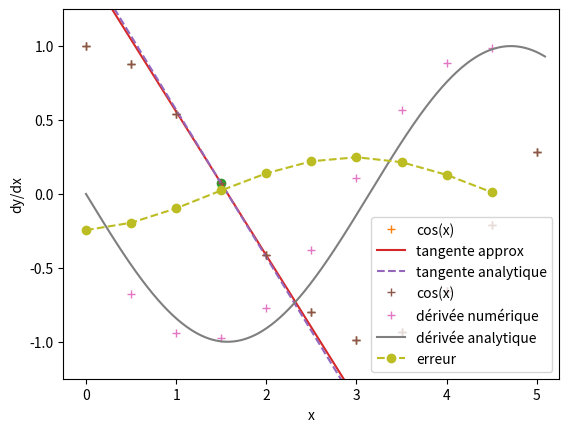

Generate this figure with matplotlib:
import numpy as np
import matplotlib.pyplot as plt

## Exemple 
# On commence par créer des points de données
x = np.arange(0, 5.1, 0.5)
y = np.cos(x)

plt.plot(x, y, '+')
plt.xlabel('x')
plt.ylabel('y')
plt.ylim(-1.25, 1.25) # Pour faire joli
plt.grid()
plt.show()

# On prend un point (x_i, y_i) de la liste, par exemple i = 3

i = 3
derivee = (y[i + 1] - y[i]) / (x[i + 1] - x[i])
print('Point de coordonnées x =', x[i], ', y = cos(x) =', y[i])
print('Dérivée approximative dy/dx =', derivee)
print("Dérivée analytique -sin(x) =", -np.sin(x[i]))

# En bonus, on peut tracer la droite ayant comme pente la dérivée calculée
# passant par le point de coordonées (x_i, y_i)
# et la comparer à la tangente calculée analytiquement

i = 3
derivee = (y[i + 1] - y[i]) / (x[i + 1] - x[i])

# On crée la droite donnée par la dérivée approximative, à partir des points {x}
tangente_appro = (x - x[i]) * derivee + y[i]

# On crée la droite donnée par la dérivée analytique au point (x[i], y[i])
tangente_vraie = (x - x[i]) * (-np.sin(x[i])) + y[i]

plt.plot(x, y, '+', label = 'cos(x)')
plt.plot(x[i], y[i], 'o') # Juste pour mettre en valeur le point considéré
plt.plot(x, tangente_appro, '-', label = "tangente approx")
plt.plot(x, tangente_vraie, '--', label = "tangente analytique")
plt.xlabel('x')
plt.ylabel('y')
plt.ylim(-1.25, 1.25) # Restreint l'échelle des ordonnées autour des données de cos(x)
plt.legend()
plt.grid()
plt.show()

# On commence par initialiser le tableau 
# Attention ! La boucle for ne peut calculer que n - 1 points car x[n] n'existe pas !
derivee = np.zeros(len(x) - 1)

for i in range(len(x) - 1): 
    derivee[i] = (y[i + 1] - y[i]) / (x[i + 1] - x[i])

# On trace la fonction
plt.plot(x, y, '+', label = 'cos(x)')
plt.xlabel('x')
plt.ylabel('y')
plt.ylim(-1.25, 1.25) # Pour faire joli
plt.xlim(-0.25, 5.25) # Pour faire joli
plt.grid()
plt.show()

# Puis on trace sa dérivée sur un autre graphe
xn = x[:-1]
plt.plot(xn, derivee, '+', label = 'dérivée numérique')
plt.xlabel('x')
plt.ylabel('dy/dx')
plt.ylim(-1.25, 1.25) # Pour faire joli
plt.xlim(-0.25, 5.25) # Pour faire joli
plt.grid()

# On peut comparer à la solution analytique de la dérivée
xa = np.arange(0, 5.1, 0.01)
plt.plot(xa, -np.sin(xa), label = 'dérivée analytique')
plt.plot(xn, derivee - (-np.sin(xn)), 'o--', label = 'erreur')
plt.legend()
plt.show()

# Notez que le graphe de la dérivée numérique a bien un point de moins que la fonction, en x = 5.

# Bornes d'intégration [a, b]
a = 0
b = np.pi / 4

# Calcul du pas d'intégration 
n = 1000 # Nombre de pas
Delta_x = (b - a) / n

# Initialisation de la somme à zéro
integrale = 0 

# On ajoute ensuite chaque terme de la somme par une boucle for
for i in range(n):
    # Valeur de la fonction en (a + i * Delta_x)
    f_xi = np.cos(a + i * Delta_x)
    # Aire approximative sous la courbe entre (a + i * Delta_x) et (a + (i + 1) * Delta_x)
    aire = f_xi * Delta_x
    # Somme des aires
    integrale = integrale + aire

# Calculons aussi le résultat analytique pour comparer
integralevraie = np.sin(b) - np.sin(a)
    
print('approximation \t', integrale)
print('analytique \t', integralevraie)